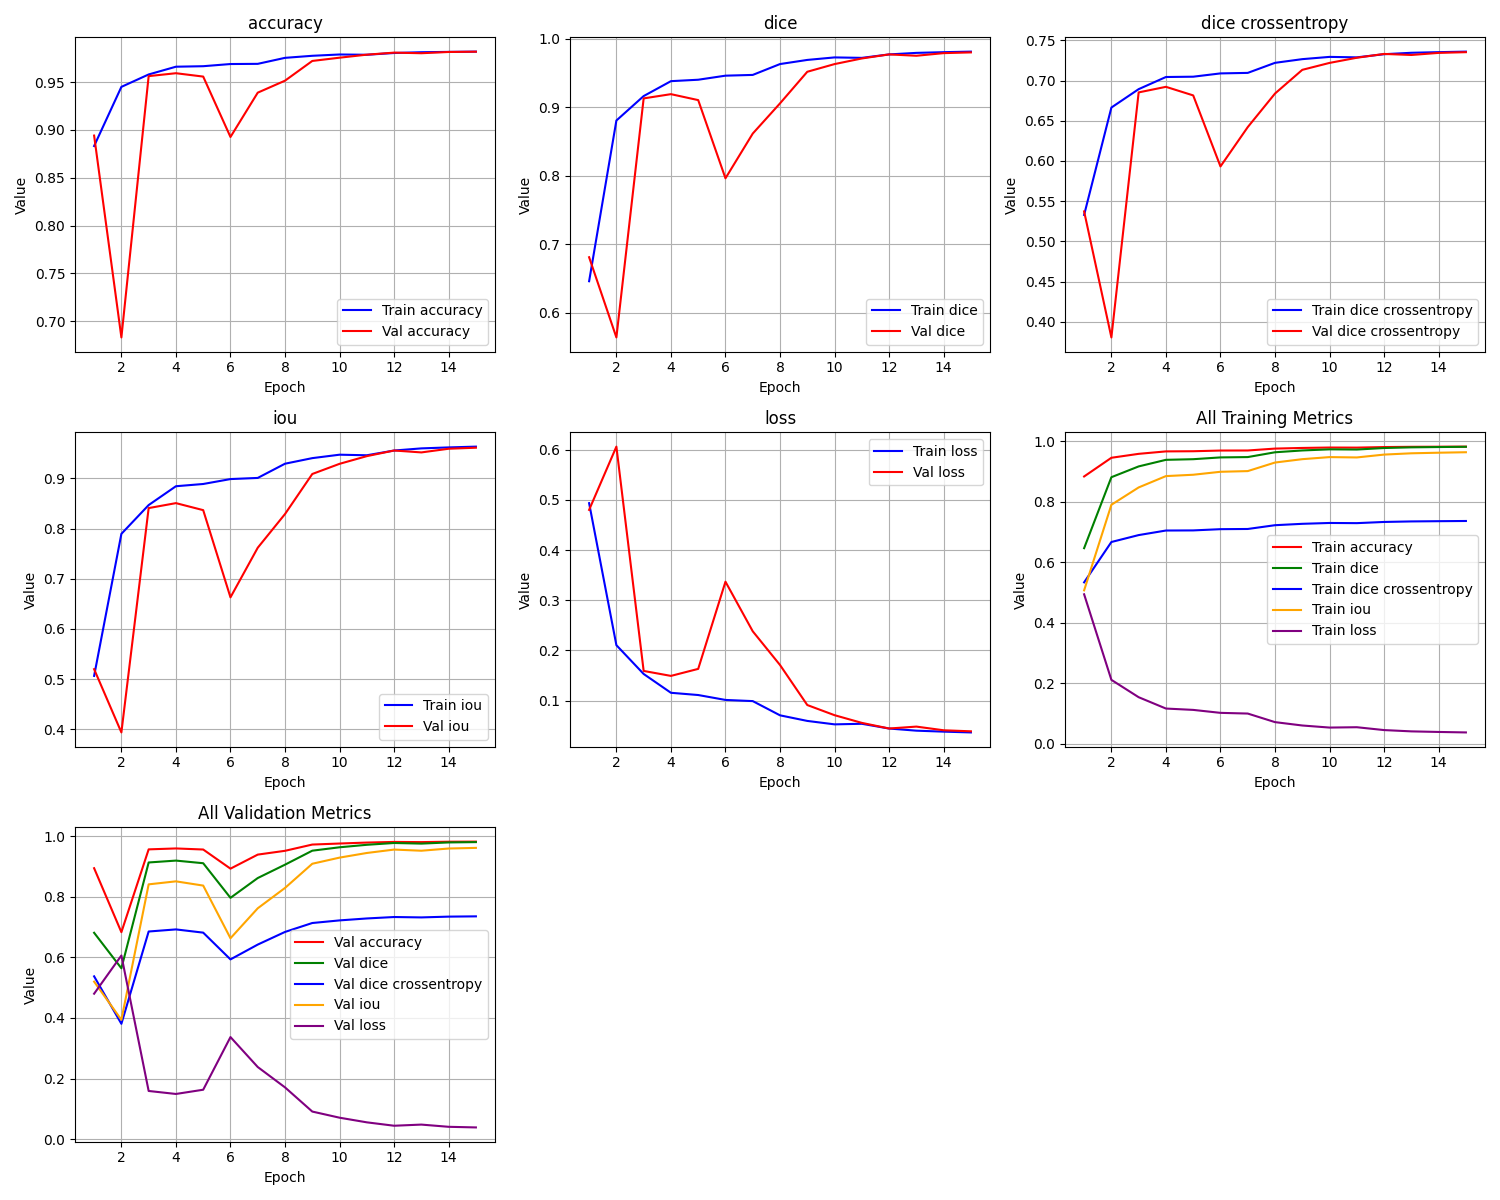

The table this chart was drawn from, first rows:
epoch, train_loss, train_iou, train_dice, train_dice crossentropy, train_accuracy, val_loss, val_iou, val_dice, val_dice crossentropy, val_accuracy
1, 0.4935, 0.5065, 0.646, 0.533, 0.8831, 0.4801, 0.5199, 0.681, 0.5373, 0.8941
2, 0.2105, 0.7895, 0.8807, 0.6664, 0.945, 0.6061, 0.3939, 0.5639, 0.3807, 0.683
3, 0.1531, 0.8469, 0.9164, 0.6893, 0.9579, 0.1592, 0.8408, 0.913, 0.6852, 0.9562
4, 0.1156, 0.8844, 0.9381, 0.7044, 0.966, 0.1493, 0.8507, 0.9192, 0.6922, 0.9592
5, 0.1112, 0.8888, 0.9402, 0.7047, 0.9666, 0.1633, 0.8367, 0.9105, 0.6815, 0.9557
6, 0.1014, 0.8986, 0.9462, 0.7088, 0.9688, 0.337, 0.663, 0.7963, 0.5932, 0.8926
7, 0.0991, 0.9009, 0.9473, 0.7095, 0.969, 0.2382, 0.7618, 0.8616, 0.6421, 0.9389
8, 0.07074, 0.9292, 0.9631, 0.722, 0.9753, 0.171, 0.829, 0.9057, 0.6838, 0.9514
9, 0.0596, 0.9403, 0.9691, 0.7265, 0.9775, 0.09126, 0.9087, 0.9519, 0.7133, 0.9721
10, 0.05275, 0.9472, 0.9728, 0.7294, 0.9788, 0.07101, 0.929, 0.9631, 0.7219, 0.9755
11, 0.05389, 0.946, 0.9722, 0.7288, 0.9785, 0.0557, 0.9443, 0.9713, 0.7283, 0.9786
12, 0.04444, 0.9555, 0.9772, 0.7327, 0.9804, 0.04448, 0.9555, 0.9772, 0.733, 0.9808
13, 0.04017, 0.9598, 0.9794, 0.7345, 0.9812, 0.04828, 0.9517, 0.9752, 0.7317, 0.9801
14, 0.03824, 0.9617, 0.9805, 0.7352, 0.9815, 0.04097, 0.959, 0.9791, 0.7343, 0.9815
15, 0.03666, 0.9633, 0.9813, 0.7359, 0.9818, 0.0389, 0.9611, 0.9801, 0.7352, 0.9818
